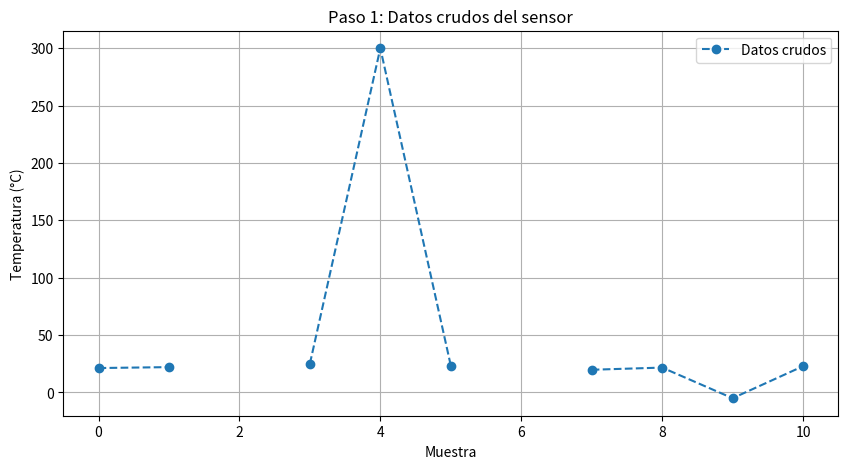
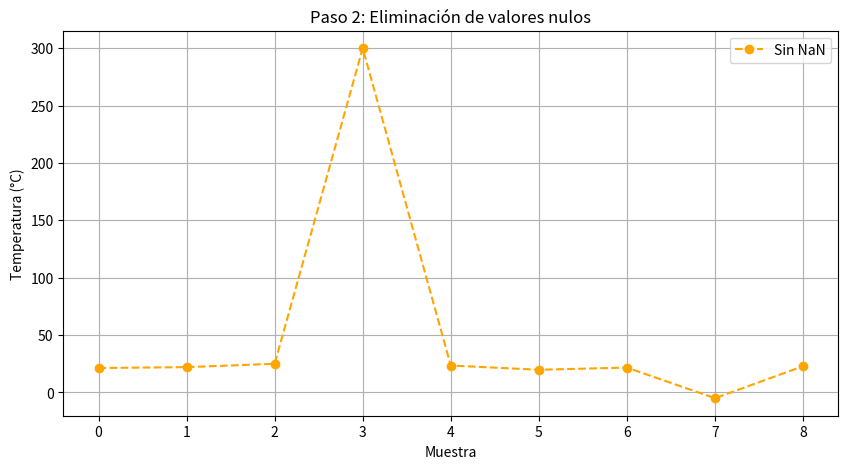
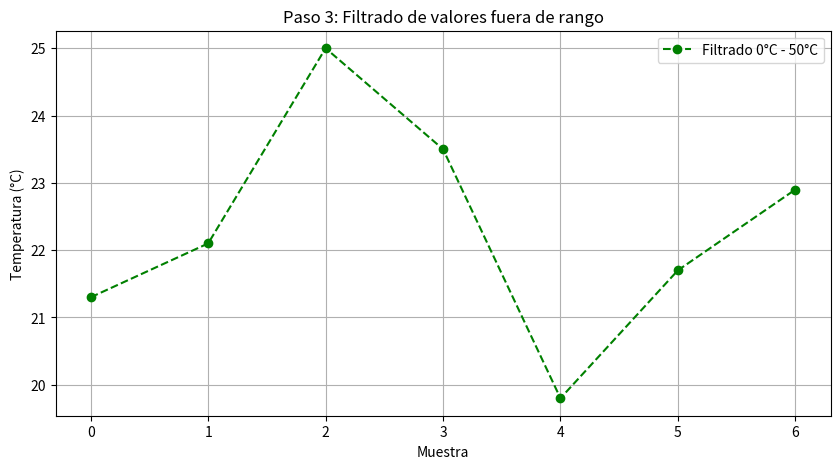
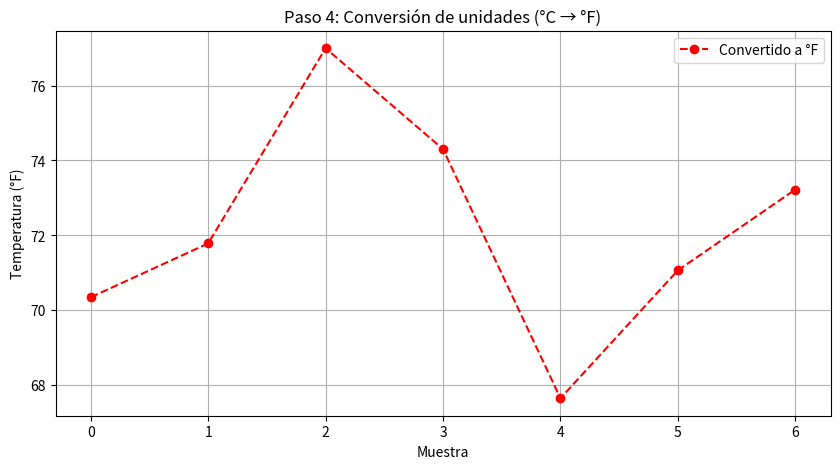
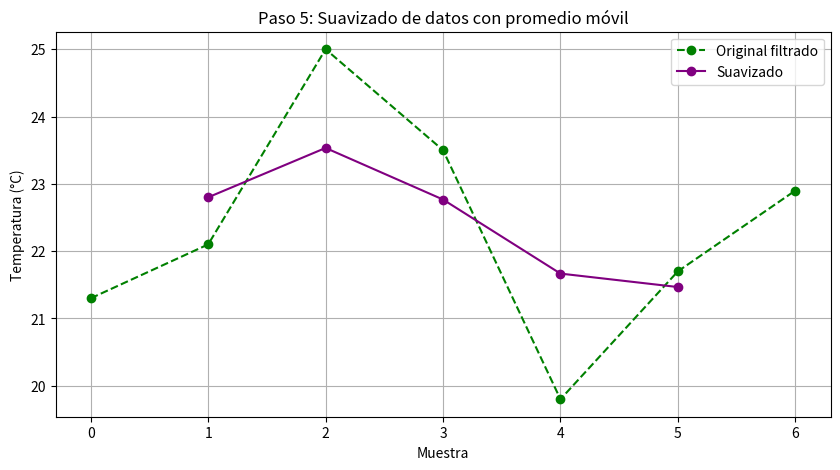

These figures' Python source, in order:
import numpy as np
import matplotlib.pyplot as plt

# -------------------------------
# 1️⃣ Datos crudos del sensor
# -------------------------------
# Estoy simulando datos de temperatura que podrían venir de un sensor real.
# Incluyo valores nulos, fuera de rango y algo de ruido para hacer el proceso realista.
datos_crudos = [21.3, 22.1, None, 25.0, 300.0, 23.5, np.nan, 19.8, 21.7, -5.0, 22.9]
lecturas = np.array(datos_crudos, dtype=np.float64)

# Gráfico inicial de los datos crudos
plt.figure(figsize=(10, 5))
plt.plot(lecturas, marker='o', linestyle='--', label="Datos crudos")
plt.title("Paso 1: Datos crudos del sensor")
plt.xlabel("Muestra")
plt.ylabel("Temperatura (°C)")
plt.legend()
plt.grid(True)
plt.show()

# -------------------------------
# 2️⃣ Eliminar o reemplazar valores nulos
# -------------------------------
# Primero elimino los NaN para que no afecten mis cálculos iniciales
lecturas_sin_nan = lecturas[~np.isnan(lecturas)]

# Gráfico después de quitar NaN
plt.figure(figsize=(10, 5))
plt.plot(lecturas_sin_nan, marker='o', linestyle='--', color='orange', label="Sin NaN")
plt.title("Paso 2: Eliminación de valores nulos")
plt.xlabel("Muestra")
plt.ylabel("Temperatura (°C)")
plt.legend()
plt.grid(True)
plt.show()

# -------------------------------
# 3️⃣ Filtrar valores fuera de rango
# -------------------------------
# Sé que la temperatura ambiente debe estar entre 0 y 50°C
lecturas_filtradas = lecturas_sin_nan[(lecturas_sin_nan >= 0) & (lecturas_sin_nan <= 50)]

# Gráfico después del filtrado
plt.figure(figsize=(10, 5))
plt.plot(lecturas_filtradas, marker='o', linestyle='--', color='green', label="Filtrado 0°C - 50°C")
plt.title("Paso 3: Filtrado de valores fuera de rango")
plt.xlabel("Muestra")
plt.ylabel("Temperatura (°C)")
plt.legend()
plt.grid(True)
plt.show()

# -------------------------------
# 4️⃣ Conversión de unidades (opcional)
# -------------------------------
# Supongamos que este paso implica convertir °C a °F para un cliente extranjero
lecturas_fahrenheit = (lecturas_filtradas * 9/5) + 32

# Gráfico con datos convertidos
plt.figure(figsize=(10, 5))
plt.plot(lecturas_fahrenheit, marker='o', linestyle='--', color='red', label="Convertido a °F")
plt.title("Paso 4: Conversión de unidades (°C → °F)")
plt.xlabel("Muestra")
plt.ylabel("Temperatura (°F)")
plt.legend()
plt.grid(True)
plt.show()

# -------------------------------
# 5️⃣ Suavizado de datos (Promedio móvil)
# -------------------------------
# Creo una función para suavizar los datos con promedio móvil
def promedio_movil(datos, ventana=3):
    return np.convolve(datos, np.ones(ventana)/ventana, mode='valid')

lecturas_suavizadas = promedio_movil(lecturas_filtradas, ventana=3)

# Gráfico del suavizado
plt.figure(figsize=(10, 5))
plt.plot(lecturas_filtradas, marker='o', linestyle='--', color='green', label="Original filtrado")
plt.plot(range(1, len(lecturas_suavizadas)+1), lecturas_suavizadas, marker='o', color='purple', label="Suavizado")
plt.title("Paso 5: Suavizado de datos con promedio móvil")
plt.xlabel("Muestra")
plt.ylabel("Temperatura (°C)")
plt.legend()
plt.grid(True)
plt.show()
